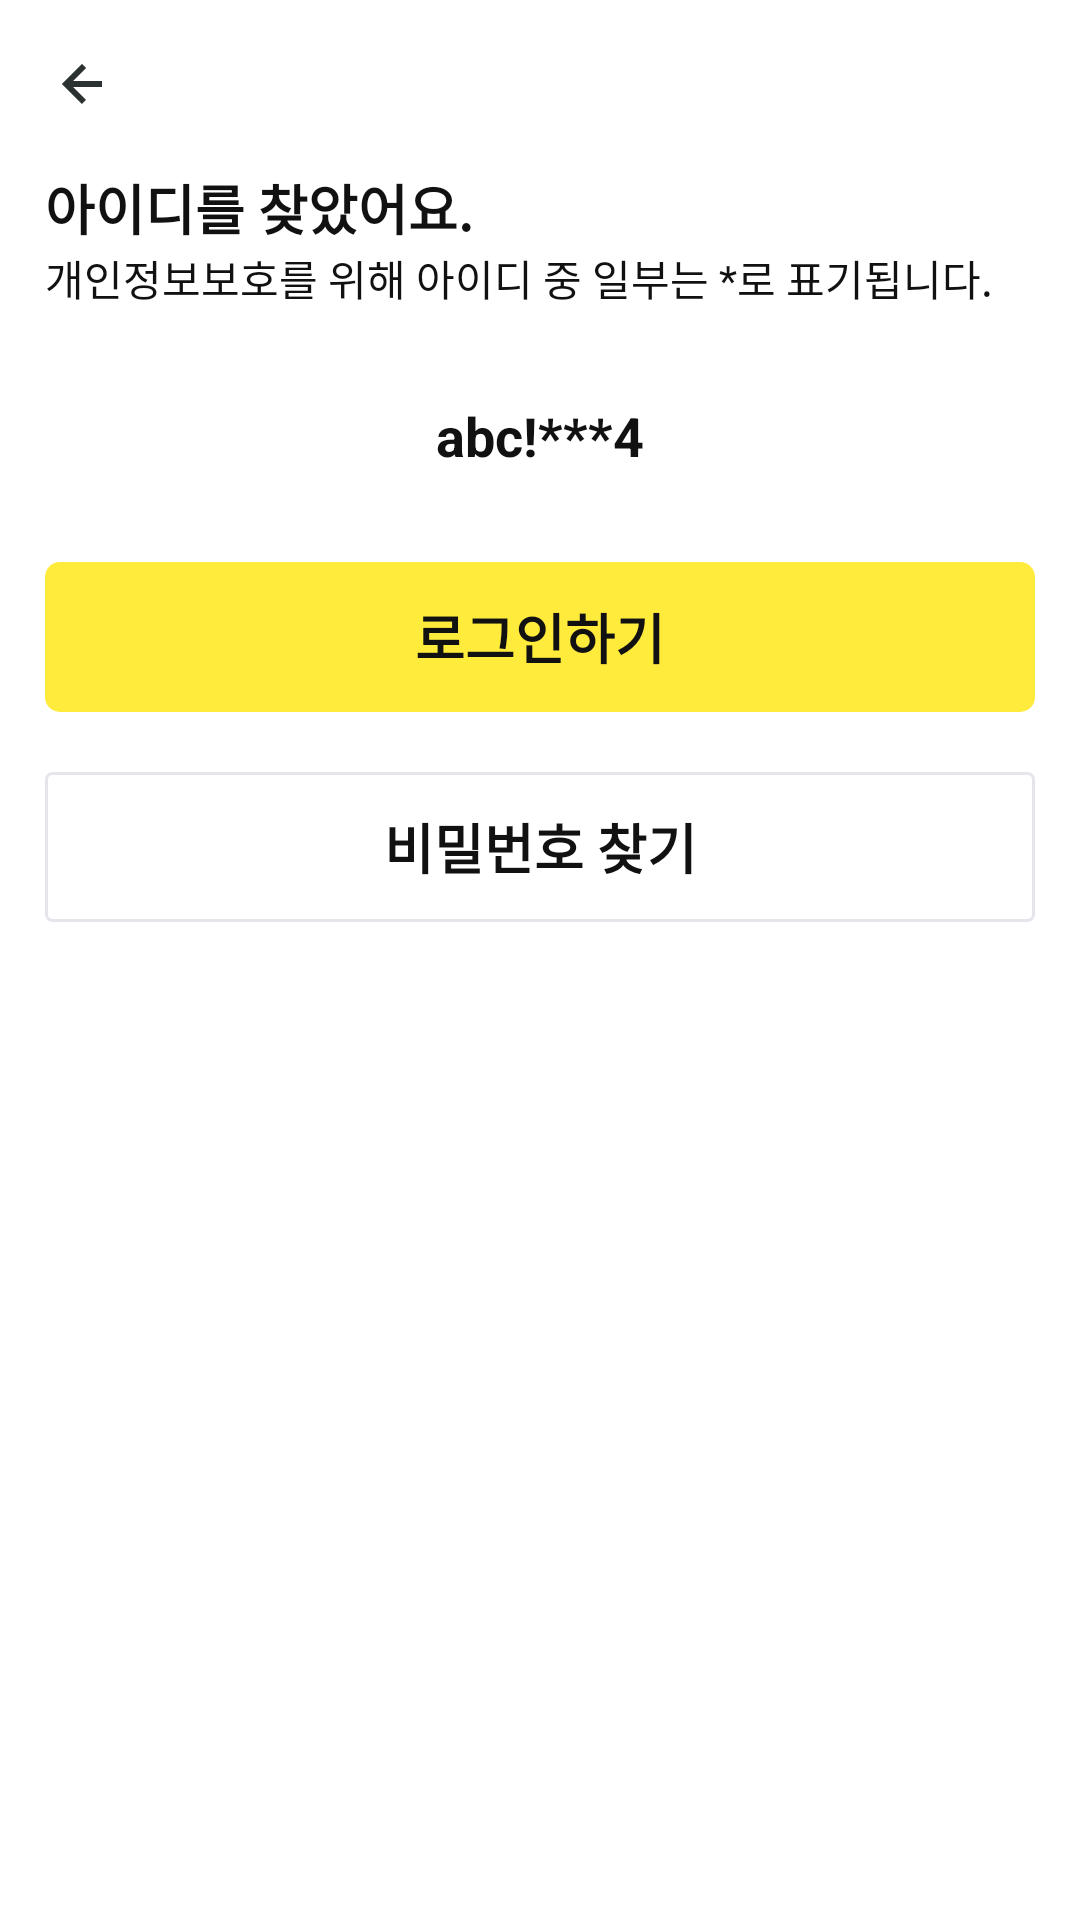

Android layout source for this screen:
<!-- AndroidManifest.xml: application theme AppTheme -->
<!-- res/layout/activity_found_id.xml -->
<?xml version="1.0" encoding="utf-8"?>
<LinearLayout xmlns:android="http://schemas.android.com/apk/res/android"
    xmlns:app="http://schemas.android.com/apk/res-auto"
    xmlns:tools="http://schemas.android.com/tools"
    android:layout_width="match_parent"
    android:layout_height="wrap_content"
    android:orientation="vertical"
    tools:context=".login.FoundIdActivity">

    <include layout="@layout/toolbar_back" android:id="@+id/toolbar_found_id" />

    <LinearLayout
        android:layout_width="match_parent"
        android:layout_height="wrap_content"
        android:layout_marginStart="15dp"
        android:layout_marginEnd="15dp"
        android:layout_marginBottom="20dp"
        android:orientation="vertical">
        <TextView
            android:id="@+id/tv_title"
            android:layout_width="match_parent"
            android:layout_height="wrap_content"
            android:text="@string/text_found_id"
            android:textStyle="bold"
            android:textSize="18sp" />

        <TextView
            android:id="@+id/tv_verificationText"
            android:layout_width="match_parent"
            android:layout_height="wrap_content"
            android:text="@string/text_id_asterisk_display"
            android:textSize="14sp" />
    </LinearLayout>
    <LinearLayout
        android:layout_width="match_parent"
        android:layout_height="wrap_content"
        android:layout_marginBottom="20dp"
        android:orientation="vertical">
        <TextView
            android:id="@+id/tv_found_id"
            android:layout_width="match_parent"
            android:layout_height="wrap_content"
            android:padding="10dp"
            android:text="@string/sample_id"
            android:gravity="center"
            android:textStyle="bold"
            android:textSize="18sp" />
    </LinearLayout>
    <LinearLayout
        android:layout_width="match_parent"
        android:layout_height="wrap_content"
        android:layout_marginStart="15dp"
        android:layout_marginEnd="15dp"
        android:orientation="vertical">
        <TextView
            android:id="@+id/btn_login"
            android:layout_width="match_parent"
            android:layout_height="50dp"
            android:background="@drawable/button_background"
            android:text="@string/text_login"
            android:gravity="center"
            android:textSize="18sp"
            android:textStyle="bold"/>

        <TextView
            android:id="@+id/btn_find_password"
            android:layout_width="match_parent"
            android:layout_height="50dp"
            android:layout_marginTop="20dp"
            android:background="@drawable/edittext_rounded_corner_rectangle"
            android:text="@string/text_find_password"
            android:gravity="center"
            android:textSize="18sp"
            android:textStyle="bold"/>
    </LinearLayout>

</LinearLayout>
<!-- res/layout/toolbar_back.xml (included above) -->
<?xml version="1.0" encoding="utf-8"?>
<com.google.android.material.appbar.MaterialToolbar xmlns:android="http://schemas.android.com/apk/res/android"
    android:layout_width="match_parent"
    android:layout_height="wrap_content"
    android:background="@color/inversePrimary">

    <LinearLayout
        android:layout_width="match_parent"
        android:layout_height="wrap_content">

        <ImageButton
            android:id="@+id/btn_back"
            android:layout_width="wrap_content"
            android:layout_height="wrap_content"
            android:background="@color/inversePrimary"
            android:src="@drawable/back_button"
            android:contentDescription="@string/back" />
    </LinearLayout>
</com.google.android.material.appbar.MaterialToolbar>
<!-- resources referenced by this layout -->
<resources>
  <color name="inversePrimary">#FFFFFFFF</color>
  <!-- drawable back_button (drawable) -->
  <vector xmlns:android="http://schemas.android.com/apk/res/android"
      android:width="24dp"
      android:height="24dp"
      android:viewportWidth="24"
      android:viewportHeight="24">
    <path
        android:pathData="M12.707,17.293L8.414,13H18V11H8.414L12.707,6.707L11.293,5.293L4.586,12L11.293,18.707L12.707,17.293Z"
        android:fillColor="#2C3131"/>
  </vector>
  <!-- drawable button_background (drawable) -->
  <?xml version="1.0" encoding="utf-8"?>
  <selector xmlns:android="http://schemas.android.com/apk/res/android">
      <item android:state_enabled="true">
          <shape android:shape="rectangle">
              <corners android:radius="5dp" />
              <solid android:color="@color/main_color" />
          </shape>
      </item>
      <item android:state_pressed="true">
          <shape android:shape="rectangle">
              <corners android:radius="5dp" />
              <solid android:color="@color/main_color" />
          </shape>
      </item>
      <item android:state_enabled="false">
          <shape android:shape="rectangle">
              <corners android:radius="5dp" />
              <solid android:color="@color/disabled" />
          </shape>
      </item>
  </selector>
  <!-- drawable edittext_rounded_corner_rectangle (drawable) -->
  <?xml version="1.0" encoding="utf-8"?>
  <selector xmlns:android="http://schemas.android.com/apk/res/android">
      
      <item android:state_focused="true">
          <shape android:shape="rectangle">
              <stroke
                  android:width="1dp"
                  android:color="@color/line_default" />
              <corners android:radius="2dp"/>
              <solid
                  android:color="@color/inversePrimary" />
          </shape>
      </item>
      
      <item android:state_focused="false">
          <shape android:shape="rectangle">
              <stroke
                  android:width="1dp"
                  android:color="@color/line_default" />
              <corners android:radius="2dp"/>
              <solid
                  android:color="@color/inversePrimary" />
          </shape>
      </item>
  </selector>
  <string name="back">back</string>
  <string name="sample_id">abc!***4</string>
  <string name="text_find_password">비밀번호 찾기</string>
  <string name="text_found_id">아이디를 찾았어요.</string>
  <string name="text_id_asterisk_display">개인정보보호를 위해 아이디 중 일부는 *로 표기됩니다.</string>
  <string name="text_login"><b>로그인하기</b></string>
  <style name="AppTheme" parent="Theme.AppCompat.Light.NoActionBar">
          
          <item name="android:windowActionBar">false</item>
          <item name="colorPrimary">@color/inversePrimary</item>
          <item name="android:windowBackground">@color/inversePrimary</item>
          <item name="android:textColor">@color/primary</item>
          <item name="android:textColorHint">@color/disabled</item>
          <item name="bottomSheetDialogTheme">@style/BottomSheetDialog</item>
      </style>
  <color name="main_color">#FFEB3B</color>
  <color name="disabled">#999999</color>
  <color name="line_default">#E5E5EC</color>
  <color name="primary">#111111</color>
  <style name="BottomSheetDialog" parent="@style/ThemeOverlay.MaterialComponents.BottomSheetDialog">
          <item name="bottomSheetStyle">@style/BottomSheet</item>
      </style>
  <style name="BottomSheet" parent="Widget.MaterialComponents.BottomSheet.Modal">
          <item name="backgroundTint">@android:color/transparent</item>
      </style>
</resources>
